Image classification data set "new_dataset" (Dev789-del/Tree-Classification-Image- on GitHub). Class labels (6): African_tulip, Alstonia_scholaris, Orange_tree, Royal_poinciana, Silver_birch, orange_tree.

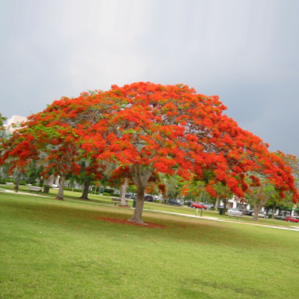
Label: Royal_poinciana

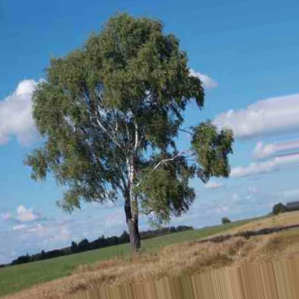
Label: Silver_birch

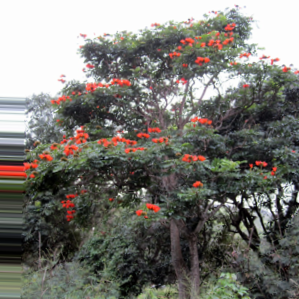
Label: African_tulip

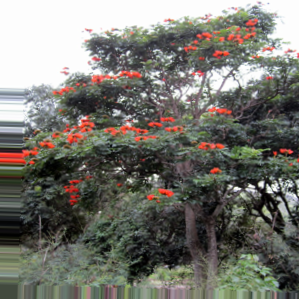
Label: African_tulip

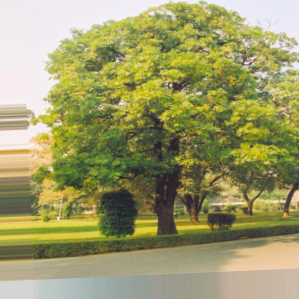
Label: Alstonia_scholaris

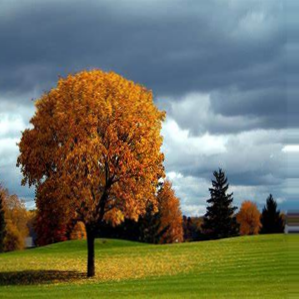
Label: Orange_tree
